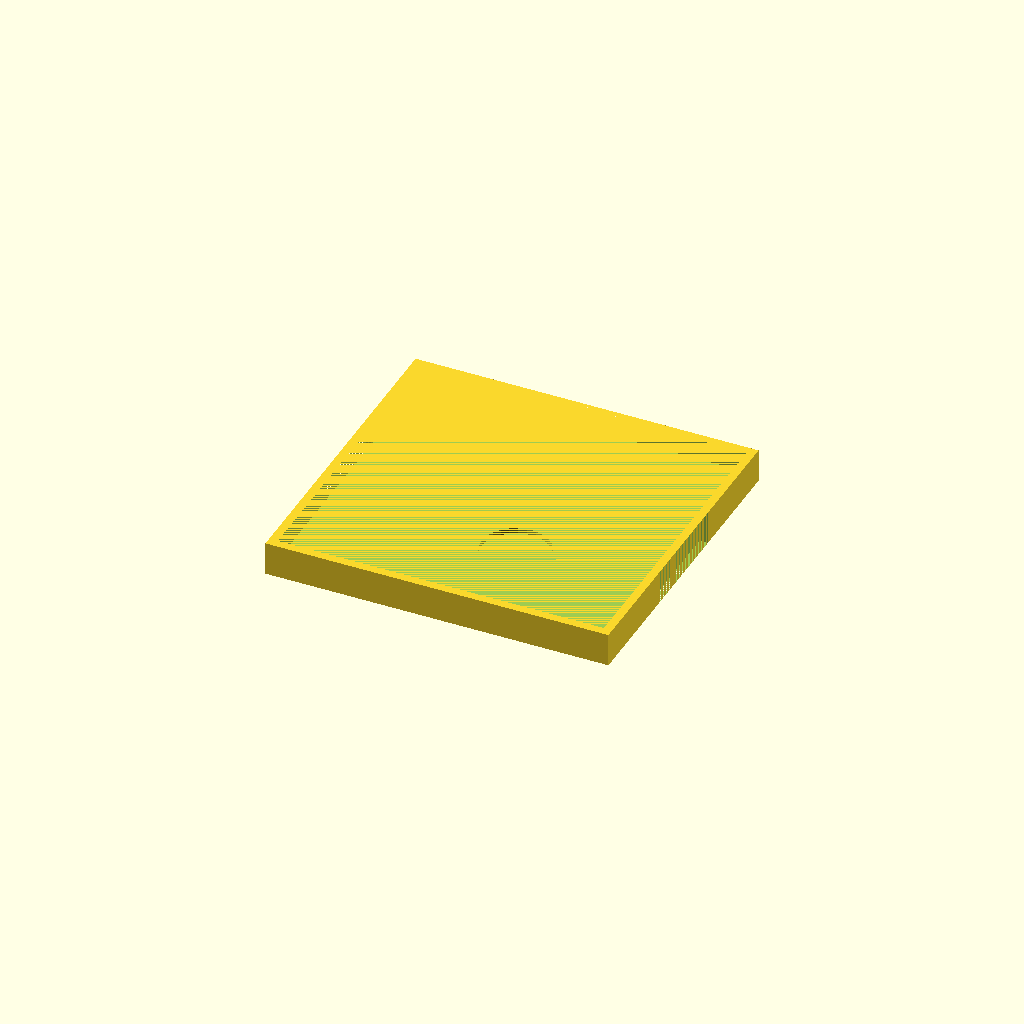
Cell 1: the model at its default parameters.
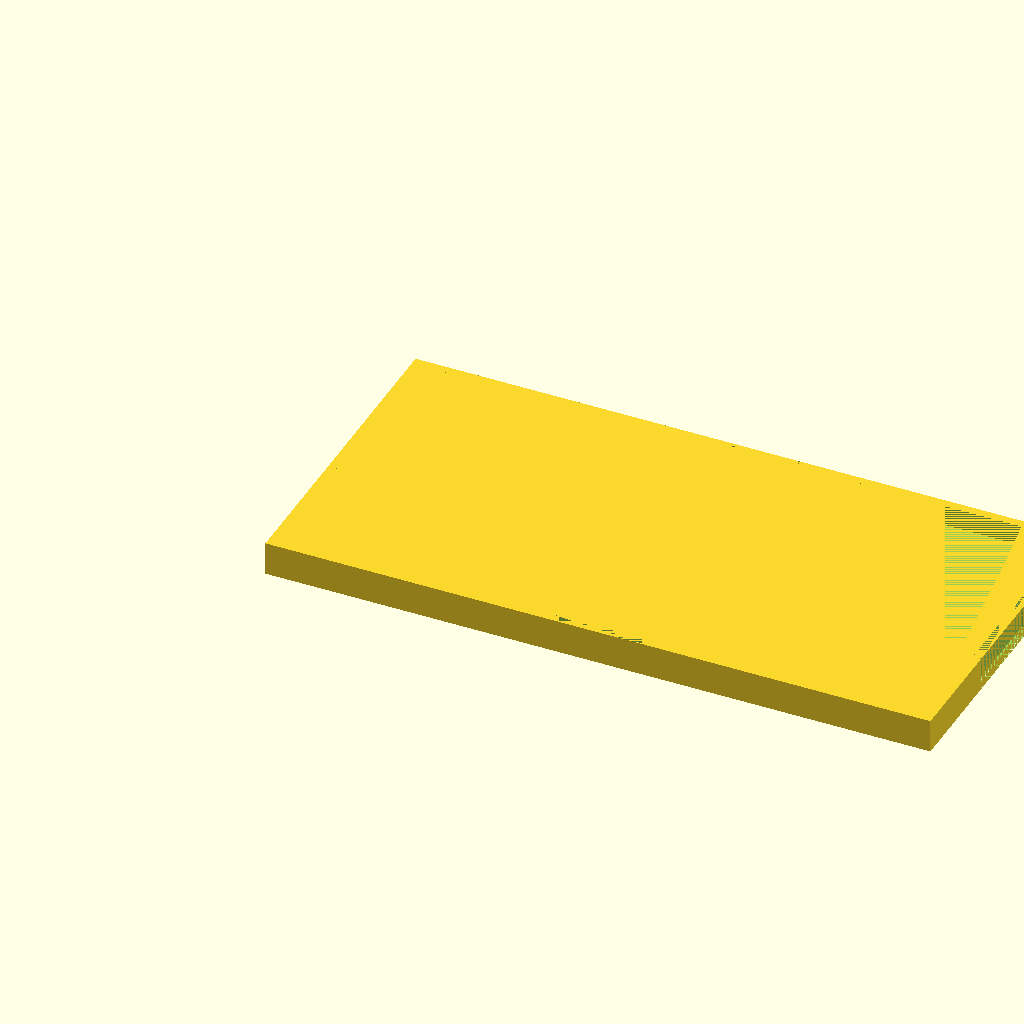
Cell 2: length = 154 (everything else at default).
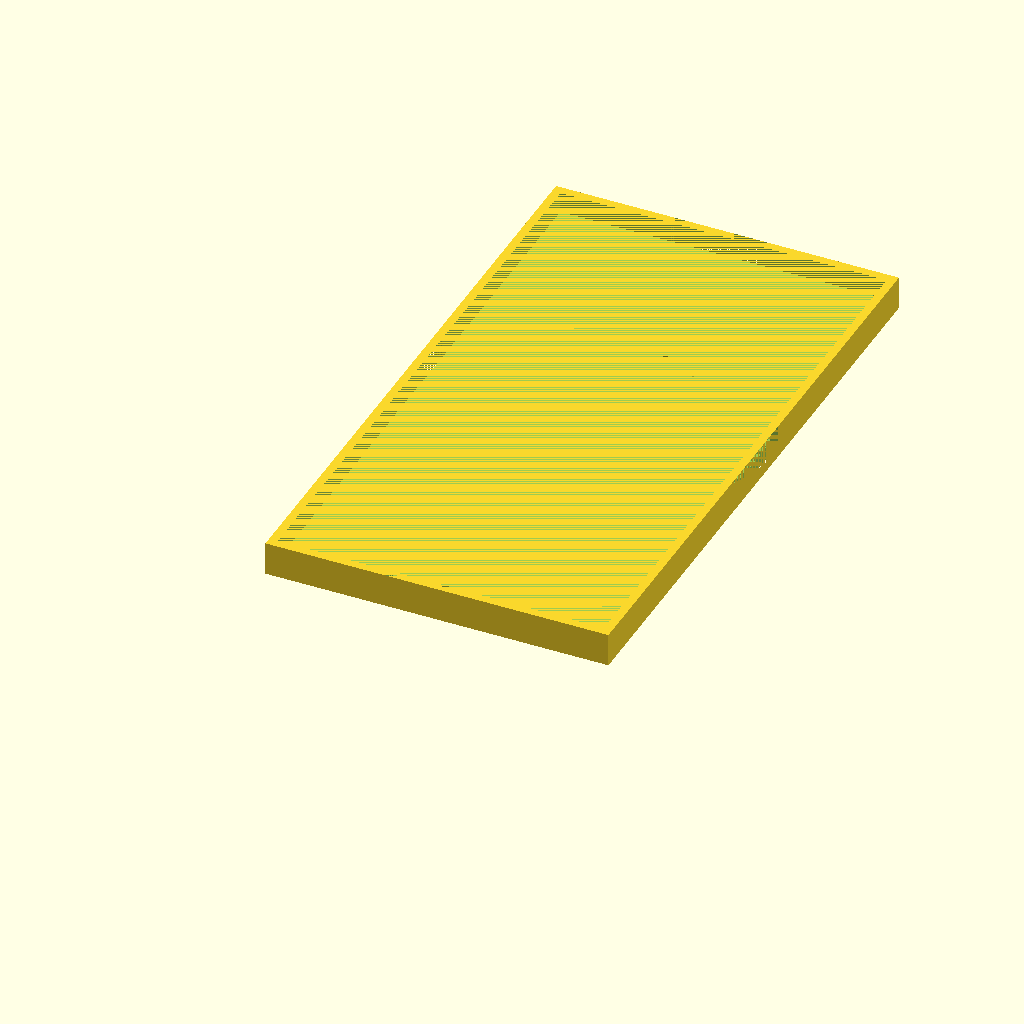
Cell 3: the same model with width = 144.
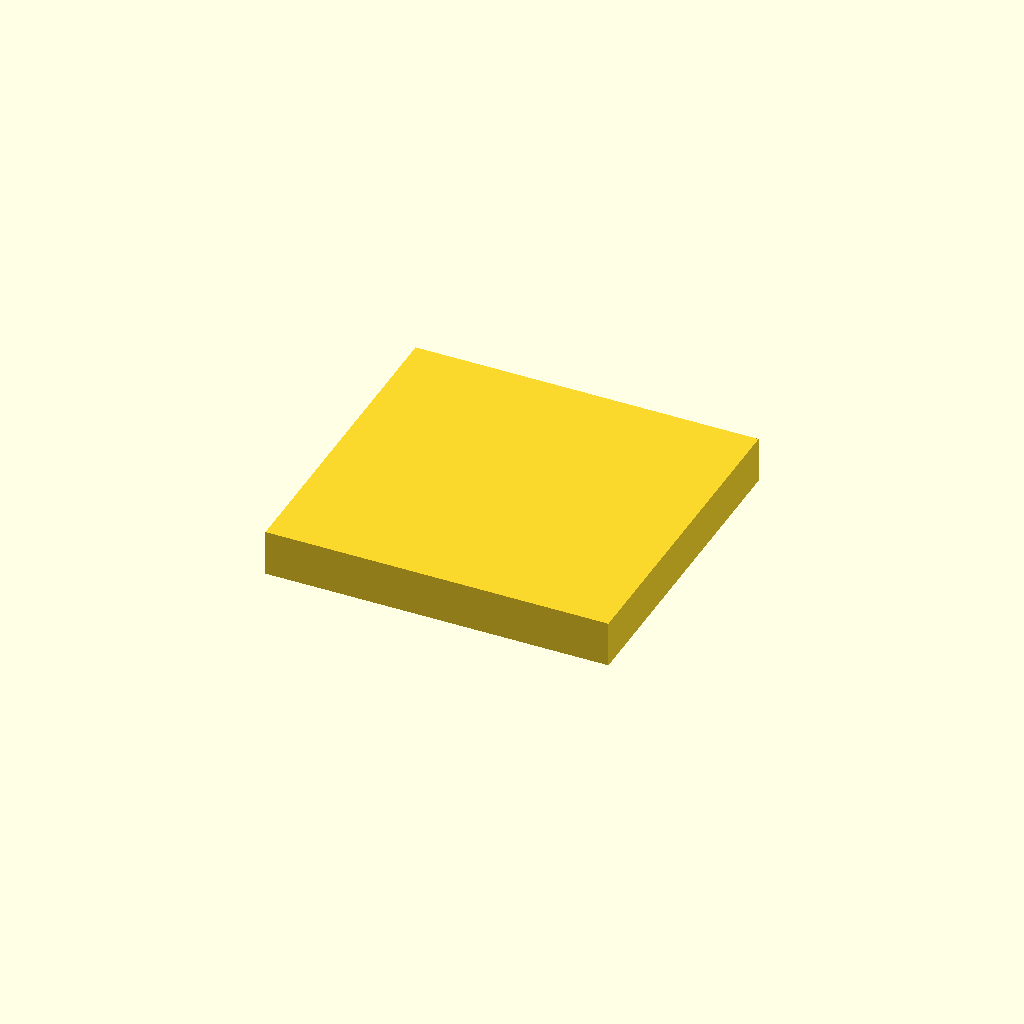
Cell 4: the same model with height = 6.
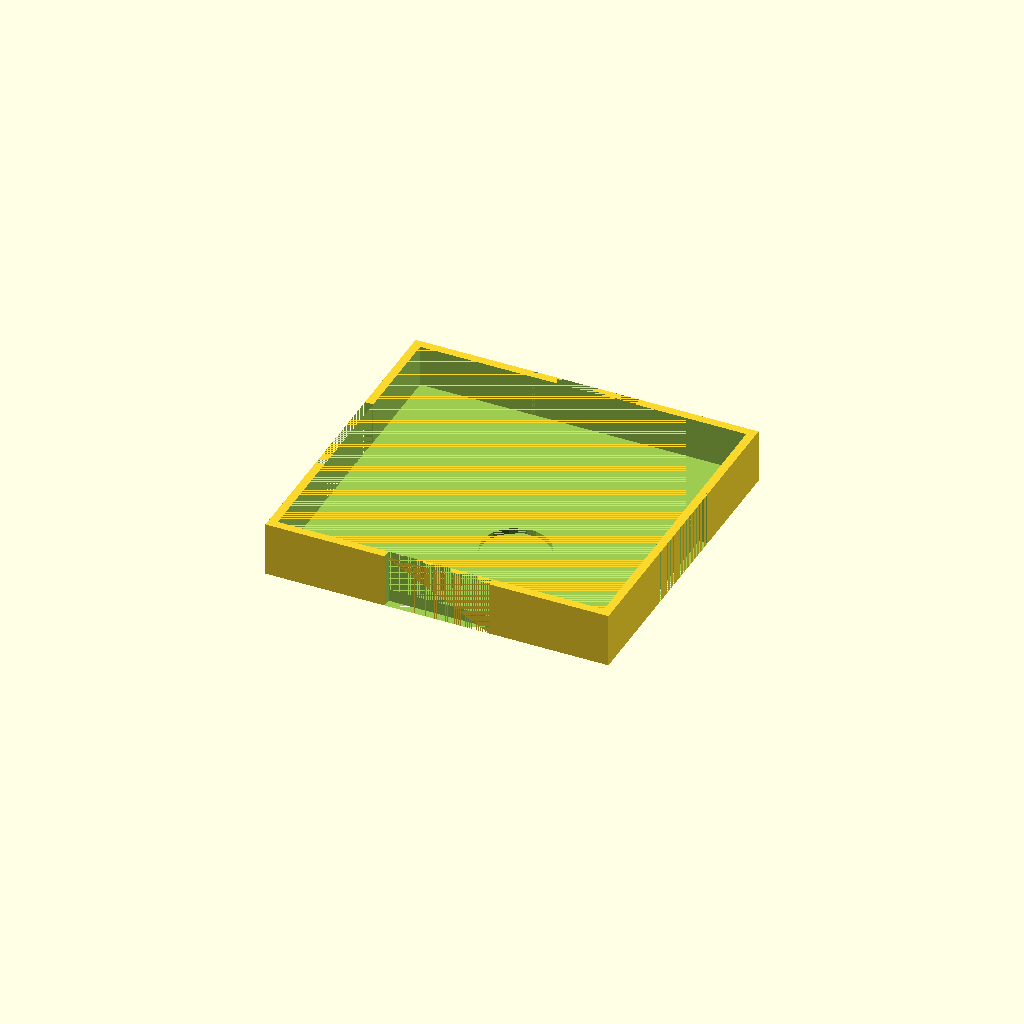
Cell 5 — rimHeight set to 10, the other parameters unchanged.
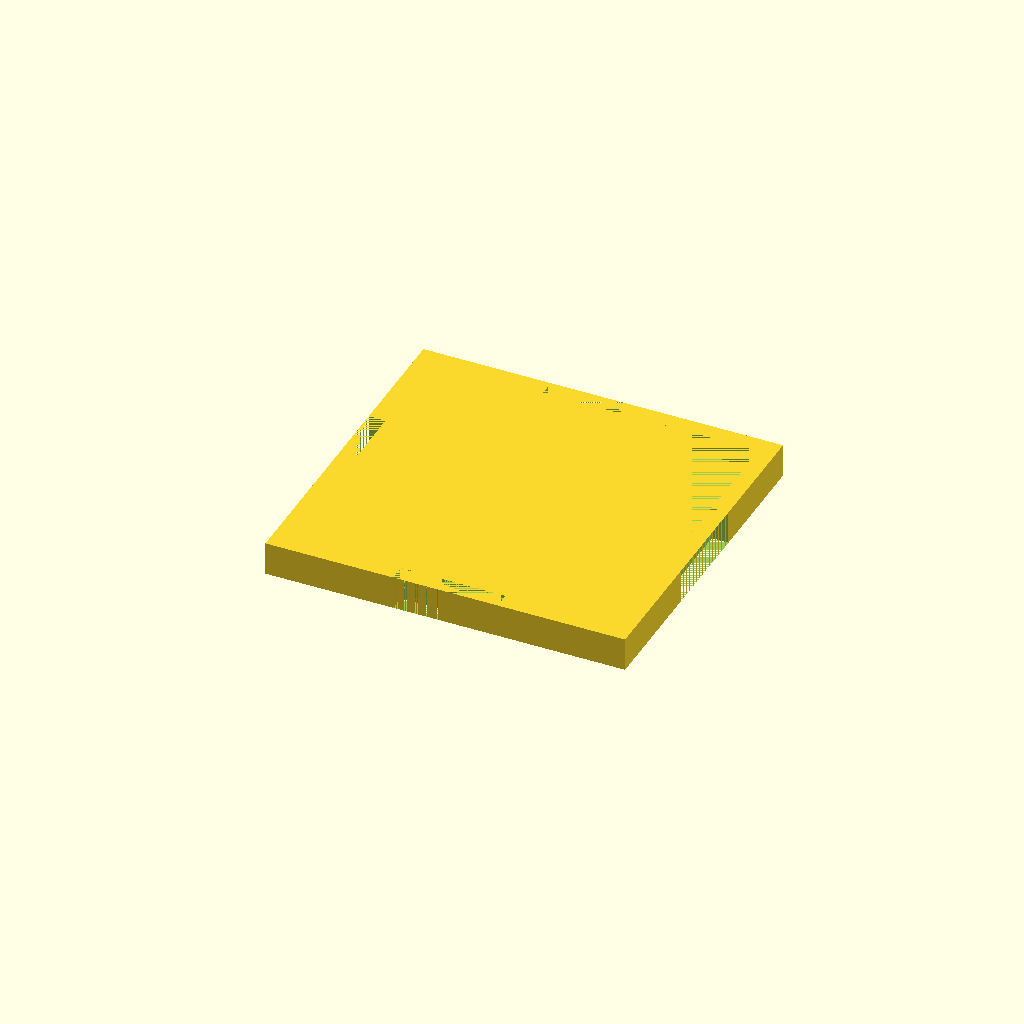
Cell 6: rimThickness = 4 (everything else at default).
One fixed orthographic camera (rotation 55°, 0°, 25°; colour scheme Cornfield) for every cell.
OpenSCAD source file EzraForgeWarPersonalBoxLid.scad:
length = 77;
width = 72;
height = 3;
rimHeight = 5;
rimThickness = 2;
notchLength = 25;
//Based on washer size:
washerDiameter = 16.25;
washerHeight = 1.4;
rimPadding = 1;
totalHeight = height + rimHeight;

wallThickness = 2;
workerBoxWidth = 14.3;
fingerNotchSize = 6;
coloredCubesBoxLength = 27;

totalLength = length + rimThickness * 2 + rimPadding;
totalWidth = width + rimThickness * 2 + rimPadding;
difference() {
    cube([totalLength, totalWidth, height + rimHeight]);
    translate([rimThickness, rimThickness, height])
        cube([length + rimPadding, width + rimPadding, rimHeight]);
    
    translate([totalLength/2 - notchLength/2, 0, 0])
        cube([notchLength, rimThickness, totalHeight]);
    translate([totalLength/2 - notchLength/2, totalWidth-rimThickness, 0])
        cube([notchLength, rimThickness, totalHeight]);


    translate([0, totalWidth/2 - notchLength/2, 0])
        cube([rimThickness, notchLength, totalHeight]);
    translate([totalLength-rimThickness, totalWidth/2 - notchLength/2, 0])
        cube([rimThickness, notchLength, totalHeight]);
    
    translate([
        wallThickness * 2 + coloredCubesBoxLength + fingerNotchSize + washerDiameter/2 + rimThickness,
        width - (wallThickness + workerBoxWidth * 2 + wallThickness * 2 + washerDiameter/2 + rimThickness),
        height - washerHeight])
        cylinder(washerHeight, d=washerDiameter);
}
Parameter table extracted from the source (name, type, default, range or options):
length: number, default 77
width: number, default 72
height: number, default 3
rimHeight: number, default 5
rimThickness: number, default 2
notchLength: number, default 25
washerDiameter: number, default 16.25
washerHeight: number, default 1.4
rimPadding: number, default 1
wallThickness: number, default 2
workerBoxWidth: number, default 14.3
fingerNotchSize: number, default 6
coloredCubesBoxLength: number, default 27
